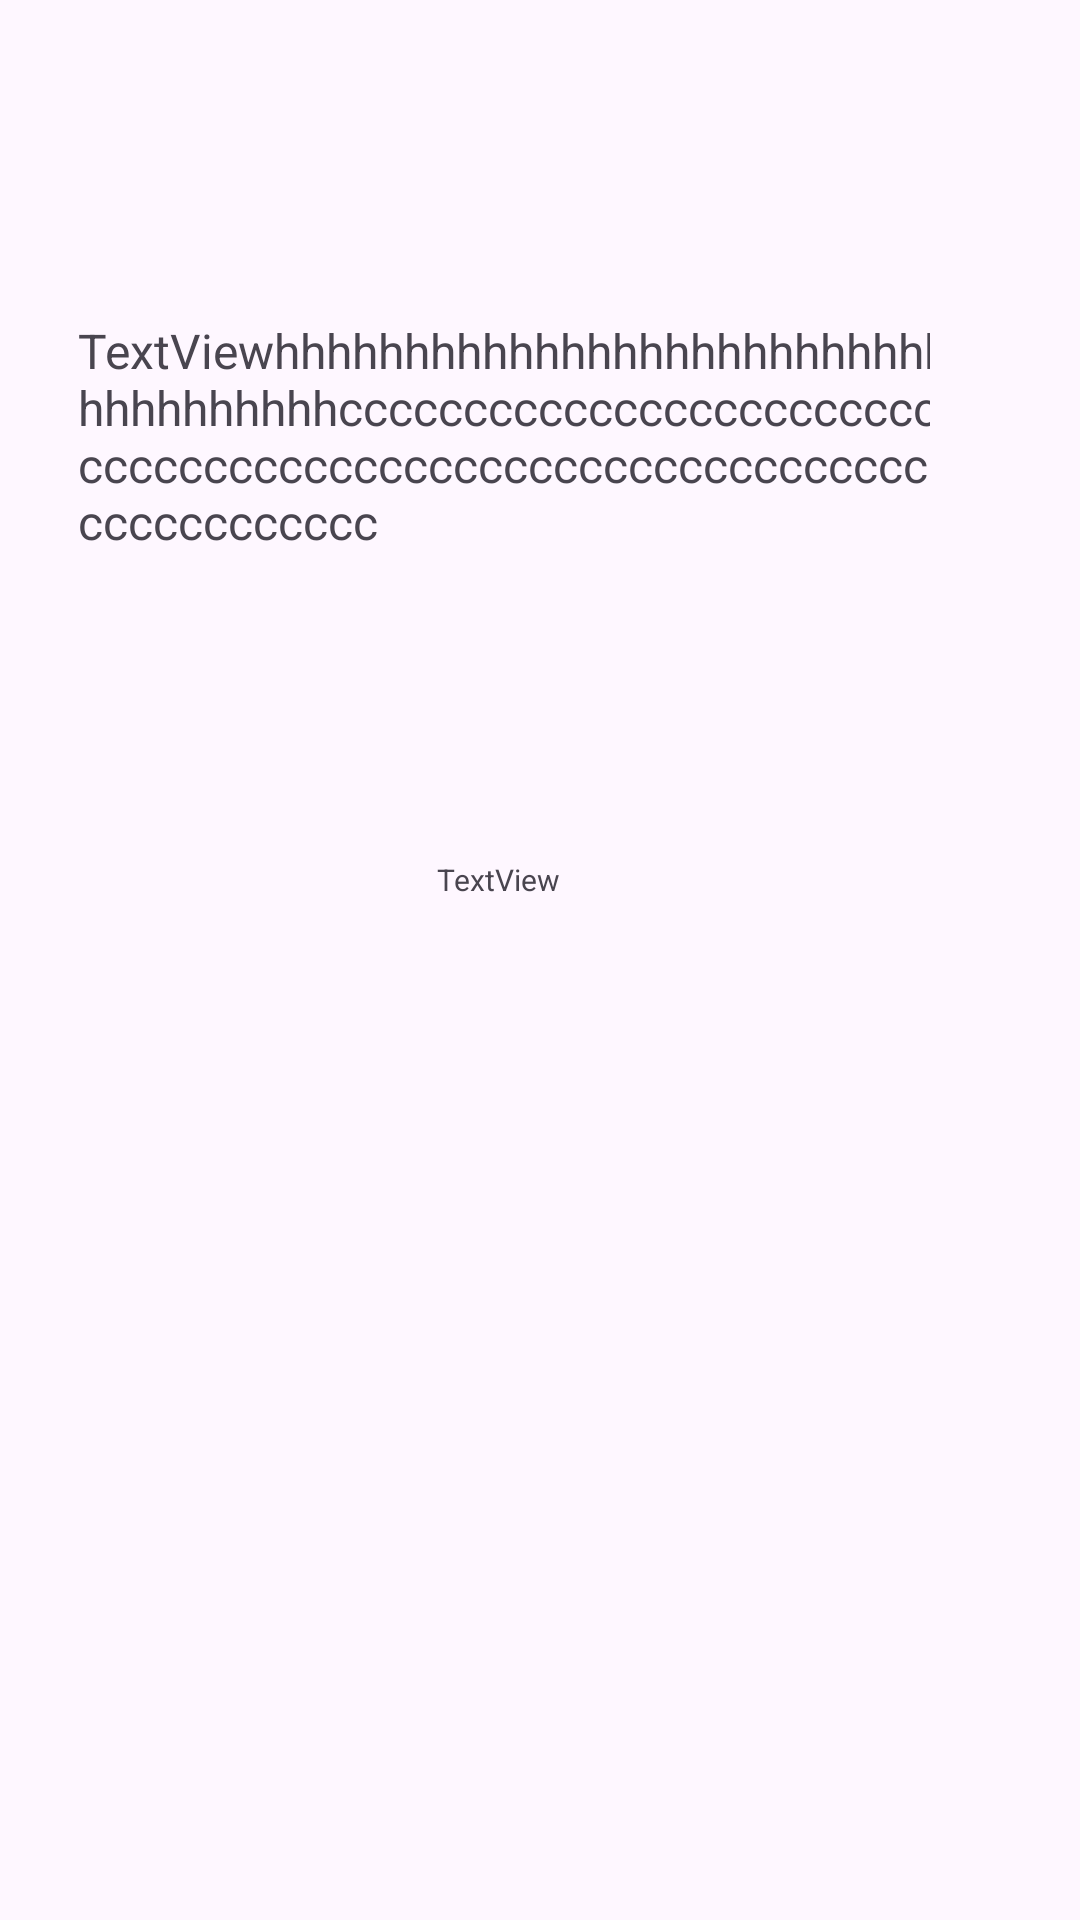

The Android layout XML behind this screen, and the referenced resources:
<!-- AndroidManifest.xml: application theme Theme.LinkLite -->
<!-- res/layout/sample_receiver.xml -->
<?xml version="1.0" encoding="utf-8"?>
<androidx.constraintlayout.widget.ConstraintLayout xmlns:android="http://schemas.android.com/apk/res/android"
    xmlns:app="http://schemas.android.com/apk/res-auto"
    xmlns:tools="http://schemas.android.com/tools"
    android:layout_width="wrap_content"
    android:layout_height="wrap_content"
    android:layout_marginStart="5dp"
    android:layout_marginLeft="5dp"
    android:layout_marginTop="6dp"
    android:layout_marginEnd="7dp"
    android:layout_marginRight="7dp"
    android:layout_marginBottom="2dp"
    android:background="@drawable/bg_receiver"
    android:maxWidth="310dp"
    android:maxHeight="400dp"
    android:minHeight="30dp">

    <TextView
        android:id="@+id/receiverText"
        android:layout_width="wrap_content"
        android:layout_height="wrap_content"
        android:layout_marginStart="2dp"
        android:layout_marginTop="2dp"
        android:layout_marginBottom="2dp"
        android:inputType="textMultiLine"
        android:maxWidth="300dp"
        android:maxHeight="300dp"
        android:minWidth="30dp"
        android:minHeight="30dp"
        android:paddingTop="4dp"
        android:paddingEnd="4dp"
        android:text="TextViewhhhhhhhhhhhhhhhhhhhhhhhhhhhhhhhhhhhhcccccccccccccccccccccccccccccccccccccccccccccccccccccccccccccccccccccccc"
        android:textSize="16sp"
        app:layout_constraintBottom_toTopOf="@+id/receiverTime"
        app:layout_constraintStart_toStartOf="@+id/guideline2"
        app:layout_constraintTop_toTopOf="parent"
        app:layout_constraintVertical_bias="1.0" />

    <TextView
        android:id="@+id/receiverTime"
        android:layout_width="wrap_content"
        android:layout_height="wrap_content"
        android:layout_marginEnd="4dp"
        android:text="TextView"
        android:textSize="10dp"
        app:layout_constraintBottom_toBottomOf="parent"
        app:layout_constraintEnd_toEndOf="parent"
        app:layout_constraintStart_toStartOf="@+id/receiverText"
        app:layout_constraintTop_toBottomOf="@+id/receiverText" />

    <androidx.constraintlayout.widget.Guideline
        android:id="@+id/guideline2"
        android:layout_width="wrap_content"
        android:layout_height="wrap_content"
        android:orientation="vertical"
        app:layout_constraintGuide_begin="24dp" />

</androidx.constraintlayout.widget.ConstraintLayout>
<!-- resources referenced by this layout -->
<resources>
  <style name="Theme.LinkLite" parent="Base.Theme.LinkLite" />
  <style name="Base.Theme.LinkLite" parent="Theme.Material3.DayNight.NoActionBar">
          <item name="android:statusBarColor">@color/mf</item>
          
          
      </style>
  <color name="mf">#00B0FF</color>
</resources>
